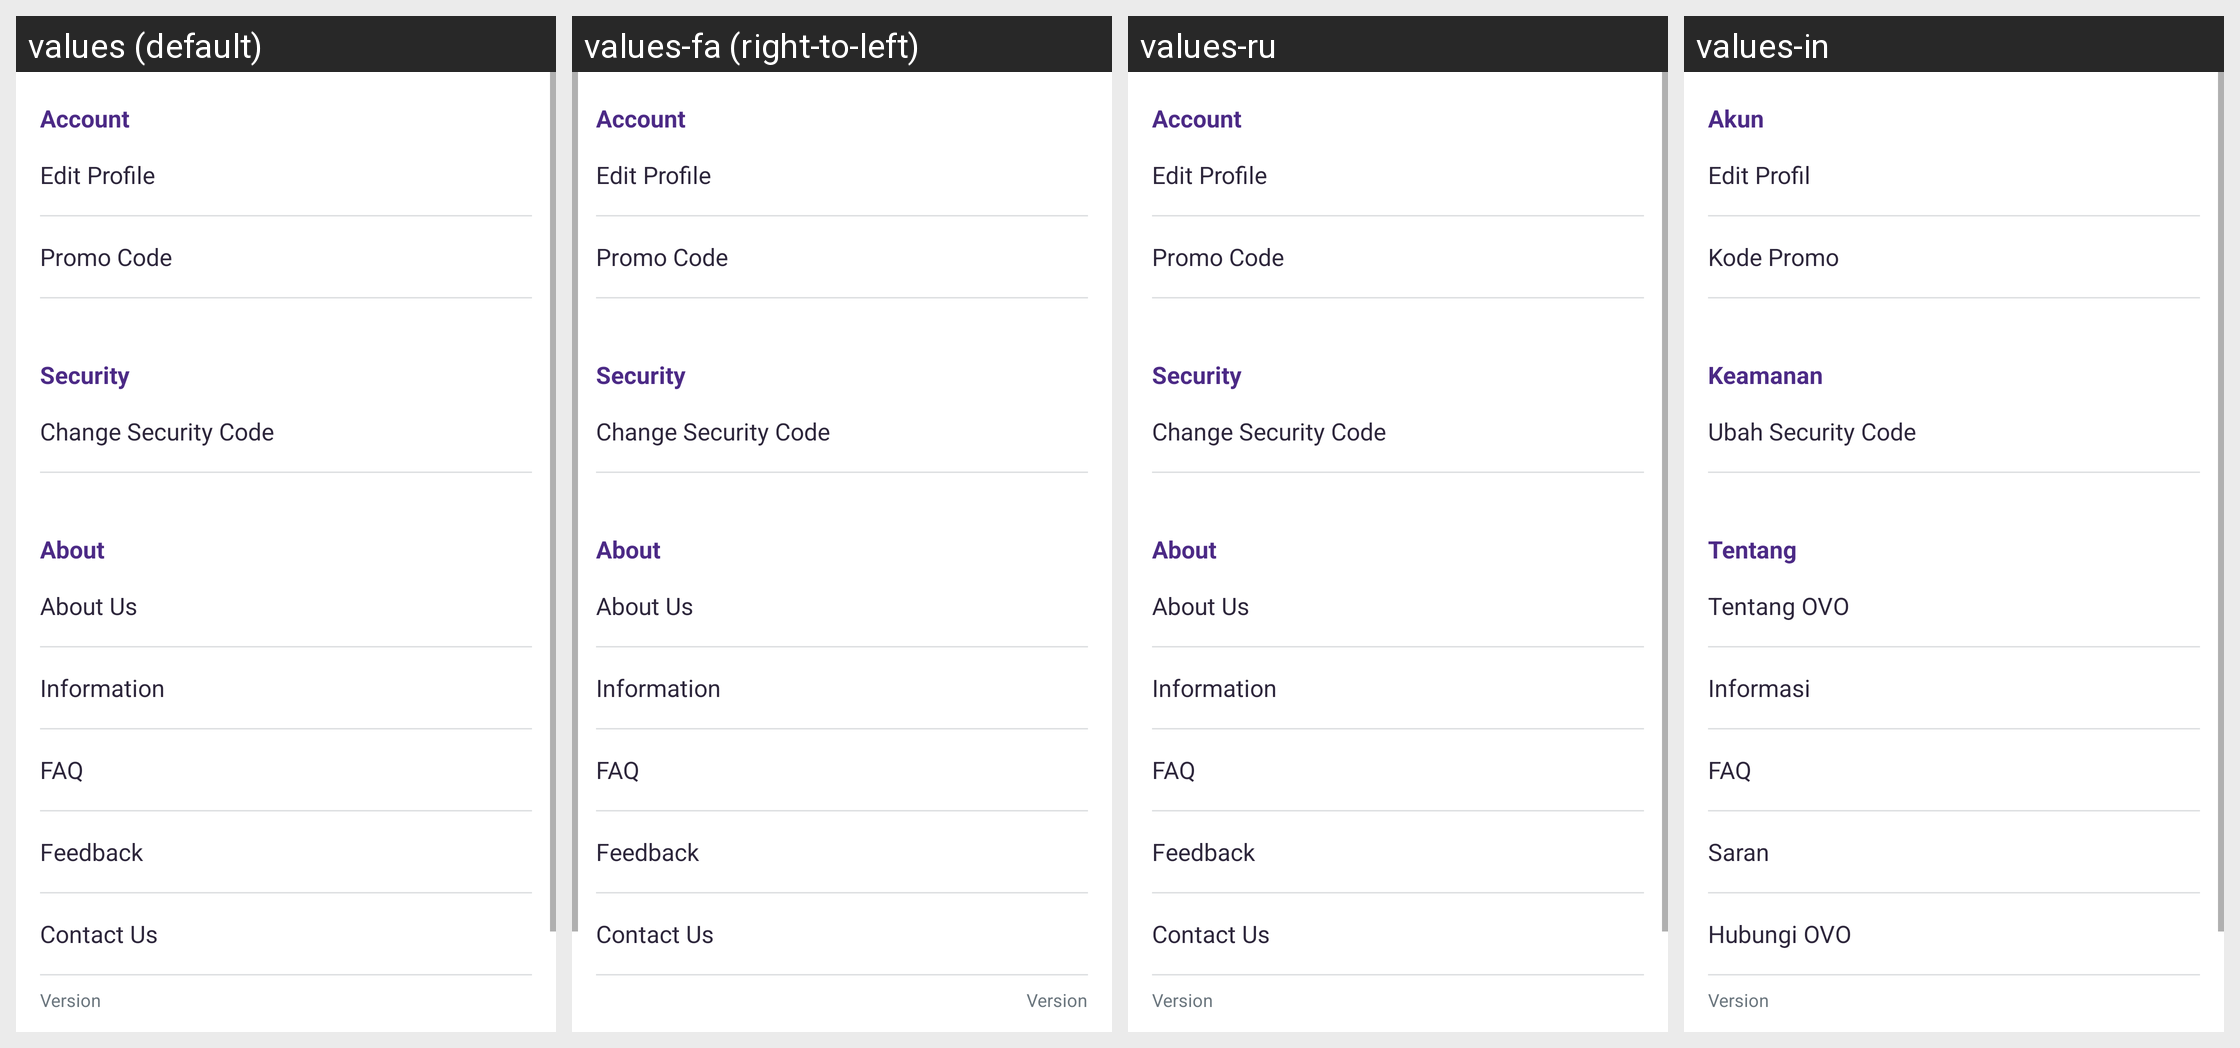

Here is an Android app screen in its default locale and in the app's own translations. Write out the translated-string differences for the strings that appear on this screen.
Android screen res/layout/fragment_settings.xml rendered under 4 locales, left to right: values (default), values-fa (right-to-left), values-ru, values-in. Device: Nexus 5 (rendered at 1080×1920; each locale shown at half size, 540×960, under a caption strip naming it); theme Theme.AppTheme.
Other locales in the repository, not shown: values-ar, values-ca, values-de, values-es, values-fr, values-hi, values-it, values-ja, values-ko, values-pt, values-zh, values-zh-rTW.
Strings drawn on this screen, with the default value and each locale's value (text and hints the layout hard-codes, and strings that could not be matched under every locale, appear in the picture but are not listed):

title_account
  values: Account
  values-fa: Account  [not translated; the default value is used]
  values-ru: Account  [not translated; the default value is used]
  values-in: Akun

menu_edit_profile
  values: Edit Profile
  values-fa: Edit Profile  [not translated; the default value is used]
  values-ru: Edit Profile  [not translated; the default value is used]
  values-in: Edit Profil

menu_promo_code
  values: Promo Code
  values-fa: Promo Code  [not translated; the default value is used]
  values-ru: Promo Code  [not translated; the default value is used]
  values-in: Kode Promo

title_security
  values: Security
  values-fa: Security  [not translated; the default value is used]
  values-ru: Security  [not translated; the default value is used]
  values-in: Keamanan

menu_change_security_code
  values: Change Security Code
  values-fa: Change Security Code  [not translated; the default value is used]
  values-ru: Change Security Code  [not translated; the default value is used]
  values-in: Ubah Security Code

title_about
  values: About
  values-fa: About  [not translated; the default value is used]
  values-ru: About  [not translated; the default value is used]
  values-in: Tentang

menu_about_us
  values: About Us
  values-fa: About Us  [not translated; the default value is used]
  values-ru: About Us  [not translated; the default value is used]
  values-in: Tentang OVO

menu_information
  values: Information
  values-fa: Information  [not translated; the default value is used]
  values-ru: Information  [not translated; the default value is used]
  values-in: Informasi

menu_faq
  values: FAQ
  values-fa: FAQ  [not translated; the default value is used]
  values-ru: FAQ  [not translated; the default value is used]
  values-in: FAQ  [not translated; the default value is used]

menu_feedback
  values: Feedback
  values-fa: Feedback  [not translated; the default value is used]
  values-ru: Feedback  [not translated; the default value is used]
  values-in: Saran

menu_contact_us
  values: Contact Us
  values-fa: Contact Us  [not translated; the default value is used]
  values-ru: Contact Us  [not translated; the default value is used]
  values-in: Hubungi OVO

msg_version
  values: Version
  values-fa: Version  [not translated; the default value is used]
  values-ru: Version  [not translated; the default value is used]
  values-in: Version  [not translated; the default value is used]
